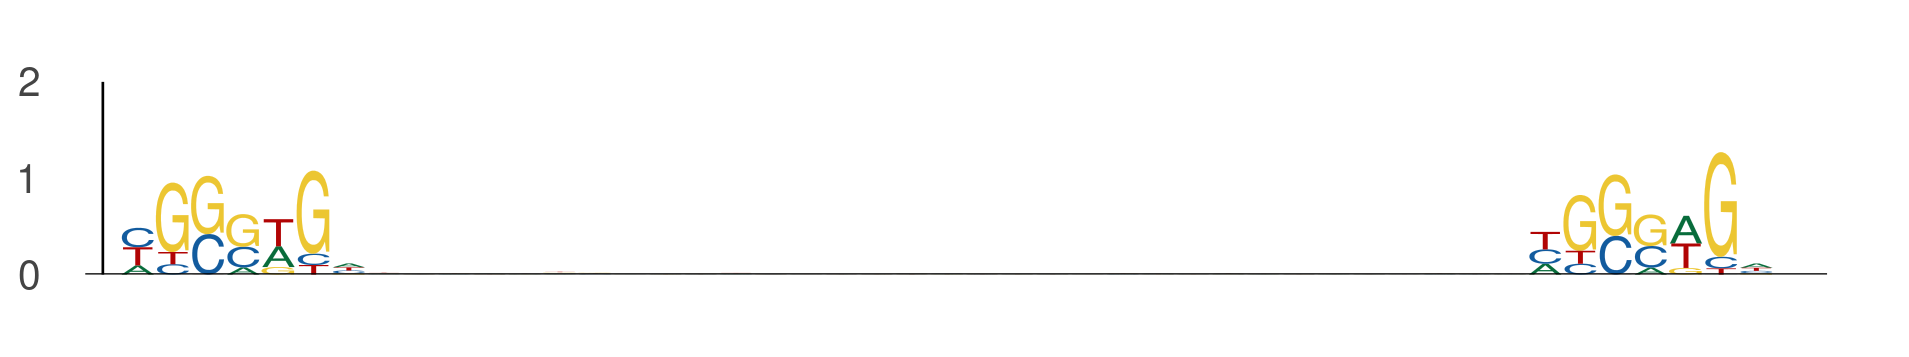

Data behind this chart, as committed beside it:
seq_index, start_position, end_position, is_reversed_complement
12634, 29, 36, 0
12634, 69, 76, 0
3139, 8, 15, 0
3139, 48, 55, 0
5571, 115, 122, 0
5571, 155, 162, 0
4070, 52, 59, 0
4070, 92, 99, 0
9753, 44, 51, 0
9753, 84, 91, 0
12251, 51, 58, 0
12251, 91, 98, 0
13584, 4, 11, 0
13584, 44, 51, 0
10848, 111, 118, 0
10848, 151, 158, 0
9259, 4, 11, 0
9259, 44, 51, 0
11253, 3, 10, 0
11253, 43, 50, 0
8306, 47, 54, 0
8306, 87, 94, 0
4766, 115, 122, 0
4766, 155, 162, 0
1342, 108, 115, 0
1342, 148, 155, 0
3527, 21, 28, 0
3527, 61, 68, 0
427, 51, 58, 0
427, 91, 98, 0
11211, 71, 78, 0
11211, 111, 118, 0
4259, 109, 116, 0
4259, 149, 156, 0
5414, 31, 38, 0
5414, 71, 78, 0
6572, 42, 49, 0
6572, 82, 89, 0
12295, 79, 86, 0
12295, 119, 126, 0
12295, 93, 100, 0
12295, 133, 140, 0
12317, 29, 36, 0
12317, 69, 76, 0
5921, 54, 61, 0
5921, 94, 101, 0
4746, 52, 59, 0
4746, 92, 99, 0
7523, 21, 28, 0
7523, 61, 68, 0
7981, 70, 77, 0
7981, 110, 117, 0
2928, 116, 123, 0
2928, 156, 163, 0
11676, 115, 122, 0
11676, 155, 162, 0
141, 5, 12, 0
141, 45, 52, 0
12970, 14, 21, 0
12970, 54, 61, 0
... 618 more rows
